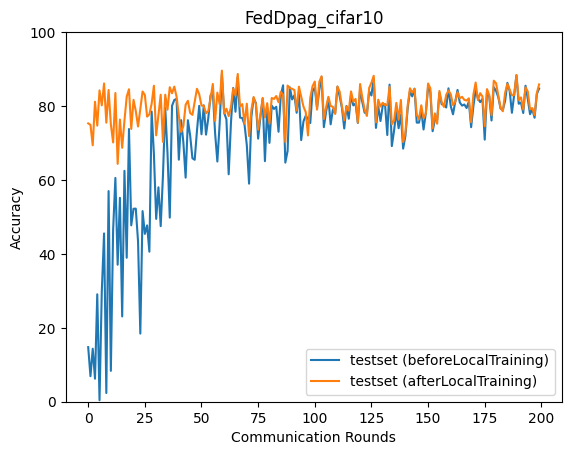

The data file committed next to this chart (first rows):
epoch, accuracy_test_before, accuracy_test_after
0, 14.77, 75.3
1, 6.899, 74.91
2, 14.34, 69.38
3, 6.225, 81.17
4, 29.07, 74.7
5, 0.4011, 84.24
6, 29.9, 80.19
7, 45.53, 86.11
8, 2.353, 75.51
9, 56.99, 84.33
10, 8.357, 75.04
11, 46.5, 70.15
12, 60.55, 83.53
13, 37.07, 64.35
14, 55.17, 76.34
15, 23.07, 68.7
16, 62.47, 76.04
17, 38.95, 82.54
18, 73.78, 84.55
19, 47.73, 73.79
20, 52.22, 81.67
21, 52.24, 78.66
22, 43.35, 74.47
23, 18.43, 79.13
24, 51.58, 83.93
25, 45.4, 82.98
26, 47.71, 77.14
27, 40.59, 77.74
28, 78.51, 80.64
29, 67.03, 85.5
30, 49.47, 72.07
31, 58.01, 77.48
32, 47.5, 83.07
33, 61.29, 70.29
34, 79.52, 83.07
35, 67.23, 79.01
36, 49.81, 85.1
37, 80.06, 83.46
38, 81.65, 85.27
39, 81.92, 82.5
40, 65.49, 77.43
41, 76.18, 72.97
42, 70.18, 74.54
43, 60.63, 80.35
44, 76.17, 81.43
45, 72.01, 78.12
46, 65.86, 77.61
47, 65.46, 81.15
48, 73.29, 84.67
49, 80.05, 83.18
50, 72.36, 80.12
51, 80.19, 80.05
52, 72.26, 78.05
53, 76.75, 78.63
54, 82.87, 82.07
55, 83.85, 85.99
56, 72.7, 75.95
57, 64.99, 83.62
58, 75.08, 80.54
59, 88.58, 89.59
... 140 more rows
